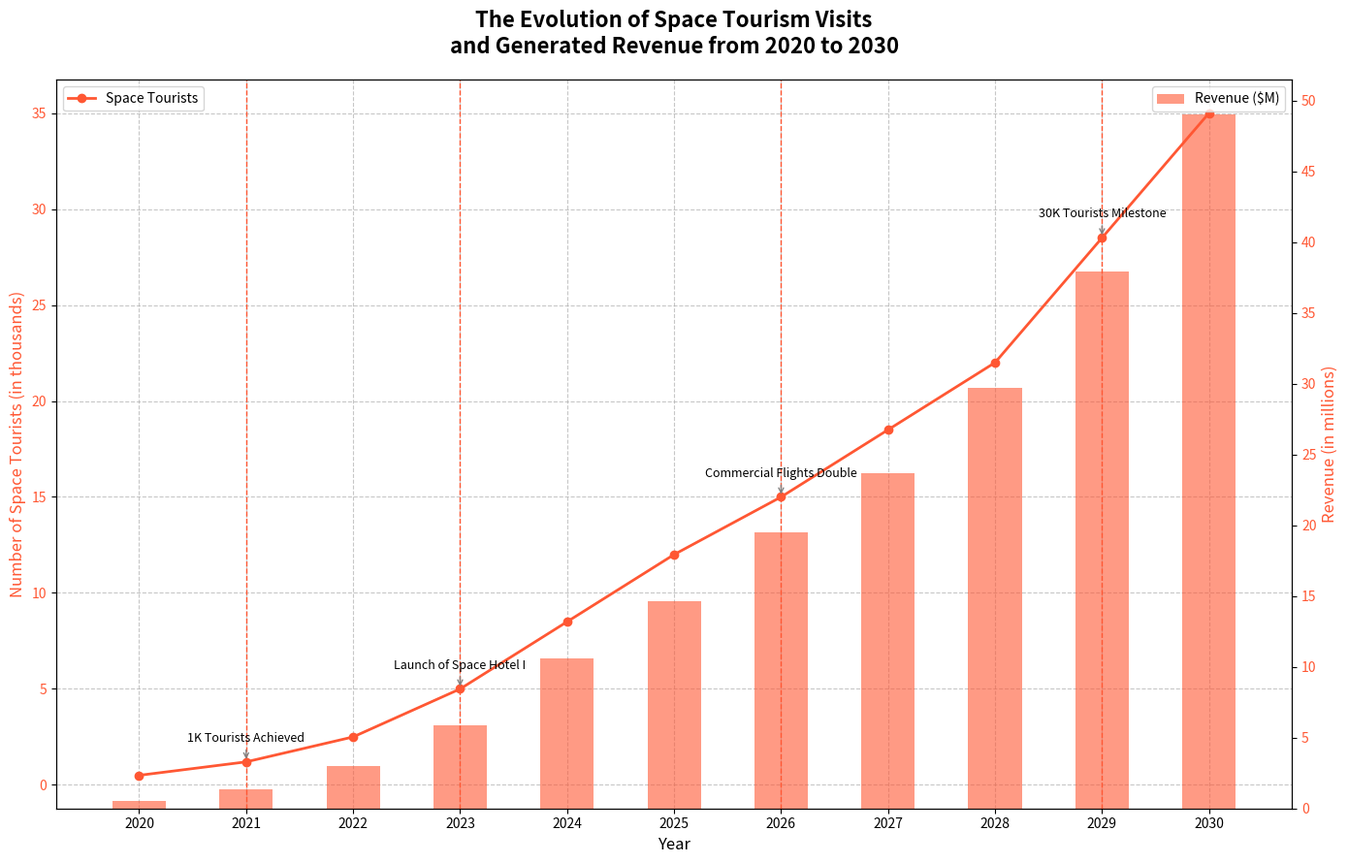

This figure's Python source:
import matplotlib.pyplot as plt
import numpy as np

years = np.arange(2020, 2031)
space_tourists = np.array([0.5, 1.2, 2.5, 5.0, 8.5, 12.0, 15.0, 18.5, 22.0, 28.5, 35.0])
revenue_per_tourist = 1.0
space_revenue = space_tourists * revenue_per_tourist * (1.0 + np.array([0.1, 0.15, 0.2, 0.18, 0.25, 0.22, 0.3, 0.28, 0.35, 0.33, 0.4]))
milestones = {
    2021: "1K Tourists Achieved",
    2023: "Launch of Space Hotel I",
    2026: "Commercial Flights Double",
    2029: "30K Tourists Milestone"
}

fig, ax1 = plt.subplots(figsize=(14, 9))

# Unified color
unified_color = '#FF5733'

ax1.plot(years, space_tourists, marker='o', linestyle='-', color=unified_color, linewidth=2, label='Space Tourists')
ax1.set_xlabel("Year", fontsize=12)
ax1.set_ylabel("Number of Space Tourists (in thousands)", fontsize=12, color=unified_color)
ax1.tick_params(axis='y', labelcolor=unified_color)

ax2 = ax1.twinx()
ax2.bar(years, space_revenue, color=unified_color, alpha=0.6, label='Revenue ($M)', width=0.5)
ax2.set_ylabel("Revenue (in millions)", fontsize=12, color=unified_color)
ax2.tick_params(axis='y', labelcolor=unified_color)

for year, label in milestones.items():
    ax1.annotate(label,
                 (year, space_tourists[years == year]),
                 textcoords="offset points",
                 xytext=(0, 15),
                 ha='center',
                 fontsize=9,
                 arrowprops=dict(arrowstyle='->', color='gray'))

plt.title("The Evolution of Space Tourism Visits\nand Generated Revenue from 2020 to 2030", fontsize=16, fontweight='bold', pad=20)

ax1.grid(True, linestyle='--', alpha=0.7)
ax1.legend(loc='upper left')
ax2.legend(loc='upper right')

for year in milestones.keys():
    ax1.axvline(year, color=unified_color, linestyle='--', linewidth=1)

ax1.set_xticks(years)
ax1.set_yticks(np.arange(0, 40, 5))
ax2.set_yticks(np.arange(0, max(space_revenue) + 5, 5))

fig.tight_layout()
plt.show()
